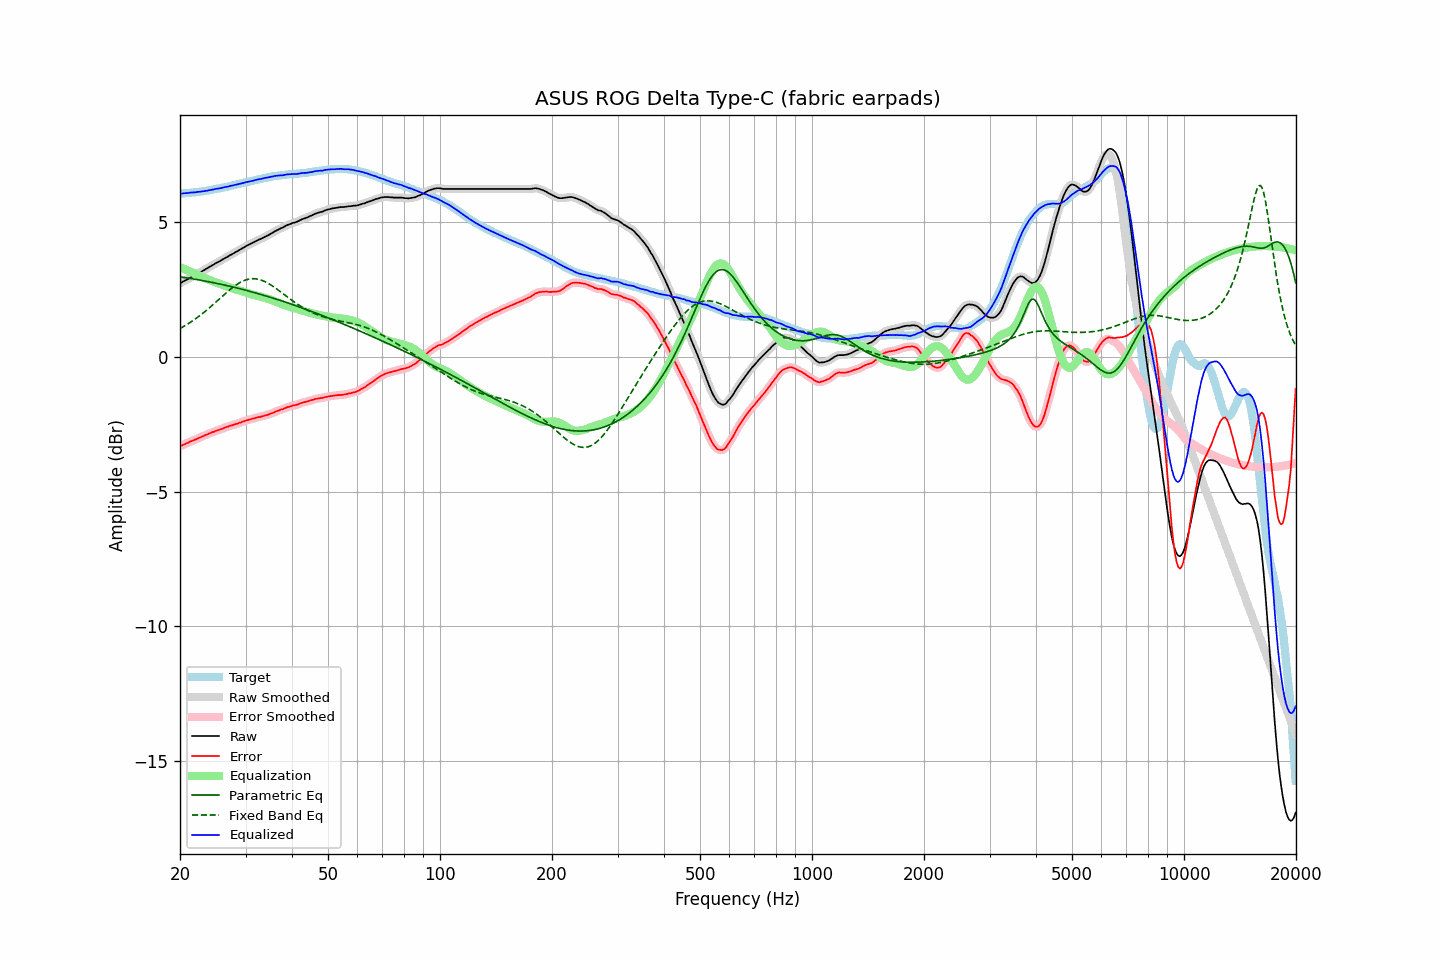

Values plotted in this chart, from the file beside it:
frequency, raw, error, smoothed, error_smoothed, equalization, parametric_eq, fixed_band_eq, equalized_raw, equalized_smoothed, target
20.00, 2.72, -3.33, 2.72, -3.32, 3.32, 2.96, 1.05, 6.04, 6.04, 6.04
20.20, 2.75, -3.30, 2.75, -3.30, 3.30, 2.95, 1.08, 6.05, 6.05, 6.04
20.40, 2.79, -3.27, 2.78, -3.27, 3.27, 2.94, 1.11, 6.06, 6.05, 6.05
20.61, 2.82, -3.25, 2.82, -3.24, 3.24, 2.93, 1.15, 6.06, 6.06, 6.06
20.81, 2.85, -3.21, 2.85, -3.22, 3.22, 2.92, 1.18, 6.07, 6.07, 6.06
21.02, 2.88, -3.19, 2.88, -3.19, 3.19, 2.91, 1.22, 6.07, 6.07, 6.07
21.23, 2.92, -3.15, 2.92, -3.16, 3.16, 2.91, 1.26, 6.08, 6.08, 6.07
21.44, 2.95, -3.13, 2.95, -3.13, 3.14, 2.90, 1.30, 6.09, 6.09, 6.08
21.66, 2.98, -3.11, 2.98, -3.11, 3.11, 2.89, 1.34, 6.09, 6.09, 6.09
21.87, 3.01, -3.08, 3.01, -3.09, 3.08, 2.88, 1.38, 6.09, 6.09, 6.09
22.09, 3.04, -3.06, 3.04, -3.06, 3.06, 2.87, 1.42, 6.10, 6.10, 6.10
22.31, 3.08, -3.03, 3.08, -3.03, 3.03, 2.85, 1.46, 6.11, 6.11, 6.11
22.54, 3.11, -3.00, 3.11, -3.01, 3.01, 2.84, 1.51, 6.12, 6.12, 6.11
22.76, 3.14, -2.98, 3.14, -2.98, 2.98, 2.83, 1.55, 6.12, 6.12, 6.12
22.99, 3.18, -2.95, 3.18, -2.95, 2.95, 2.82, 1.60, 6.13, 6.13, 6.13
23.22, 3.21, -2.93, 3.21, -2.93, 2.93, 2.81, 1.65, 6.14, 6.14, 6.14
23.45, 3.25, -2.90, 3.25, -2.90, 2.90, 2.80, 1.70, 6.15, 6.15, 6.15
23.69, 3.28, -2.88, 3.28, -2.88, 2.88, 2.79, 1.75, 6.16, 6.16, 6.16
23.92, 3.32, -2.85, 3.32, -2.85, 2.85, 2.78, 1.80, 6.17, 6.17, 6.17
24.16, 3.35, -2.83, 3.35, -2.83, 2.83, 2.77, 1.85, 6.18, 6.18, 6.18
24.40, 3.39, -2.80, 3.39, -2.80, 2.81, 2.75, 1.90, 6.20, 6.19, 6.19
24.65, 3.42, -2.79, 3.42, -2.78, 2.78, 2.74, 1.95, 6.20, 6.21, 6.21
24.89, 3.46, -2.76, 3.46, -2.76, 2.76, 2.73, 2.01, 6.22, 6.22, 6.22
25.14, 3.49, -2.74, 3.49, -2.74, 2.74, 2.72, 2.06, 6.23, 6.23, 6.23
25.39, 3.52, -2.72, 3.52, -2.72, 2.72, 2.70, 2.12, 6.24, 6.24, 6.24
25.65, 3.55, -2.70, 3.55, -2.70, 2.70, 2.69, 2.17, 6.24, 6.25, 6.25
25.91, 3.59, -2.68, 3.59, -2.68, 2.67, 2.68, 2.22, 6.26, 6.26, 6.27
26.16, 3.62, -2.66, 3.62, -2.65, 2.65, 2.67, 2.28, 6.27, 6.27, 6.28
26.43, 3.66, -2.63, 3.66, -2.63, 2.63, 2.65, 2.33, 6.29, 6.29, 6.28
26.69, 3.69, -2.60, 3.69, -2.61, 2.61, 2.64, 2.38, 6.30, 6.30, 6.29
26.96, 3.72, -2.59, 3.72, -2.59, 2.59, 2.63, 2.43, 6.31, 6.31, 6.31
27.23, 3.76, -2.56, 3.75, -2.57, 2.57, 2.61, 2.48, 6.33, 6.32, 6.32
27.50, 3.79, -2.55, 3.79, -2.55, 2.55, 2.60, 2.53, 6.34, 6.34, 6.34
27.77, 3.82, -2.53, 3.82, -2.53, 2.53, 2.58, 2.58, 6.35, 6.35, 6.35
28.05, 3.86, -2.51, 3.86, -2.51, 2.51, 2.57, 2.62, 6.37, 6.37, 6.37
28.33, 3.89, -2.49, 3.89, -2.49, 2.49, 2.55, 2.66, 6.38, 6.38, 6.38
28.62, 3.92, -2.48, 3.92, -2.47, 2.47, 2.54, 2.70, 6.39, 6.40, 6.40
28.90, 3.96, -2.45, 3.96, -2.45, 2.45, 2.52, 2.74, 6.41, 6.41, 6.41
29.19, 3.99, -2.44, 3.99, -2.43, 2.43, 2.51, 2.77, 6.42, 6.42, 6.43
29.48, 4.03, -2.41, 4.03, -2.41, 2.41, 2.49, 2.80, 6.44, 6.44, 6.44
29.78, 4.06, -2.40, 4.06, -2.39, 2.39, 2.48, 2.83, 6.45, 6.45, 6.46
30.08, 4.10, -2.37, 4.10, -2.37, 2.37, 2.46, 2.85, 6.47, 6.47, 6.46
30.38, 4.13, -2.35, 4.13, -2.35, 2.35, 2.45, 2.87, 6.48, 6.48, 6.48
30.68, 4.16, -2.33, 4.16, -2.33, 2.34, 2.43, 2.88, 6.49, 6.50, 6.49
30.99, 4.19, -2.32, 4.19, -2.32, 2.32, 2.41, 2.89, 6.51, 6.51, 6.51
31.30, 4.22, -2.30, 4.22, -2.30, 2.30, 2.40, 2.89, 6.52, 6.52, 6.52
31.61, 4.25, -2.29, 4.25, -2.29, 2.29, 2.38, 2.89, 6.54, 6.54, 6.54
31.93, 4.28, -2.27, 4.28, -2.27, 2.27, 2.36, 2.89, 6.55, 6.55, 6.55
32.24, 4.31, -2.26, 4.31, -2.26, 2.26, 2.35, 2.88, 6.57, 6.57, 6.57
32.57, 4.34, -2.24, 4.34, -2.24, 2.24, 2.33, 2.87, 6.58, 6.58, 6.57
32.89, 4.36, -2.23, 4.36, -2.23, 2.23, 2.31, 2.85, 6.59, 6.59, 6.59
33.22, 4.39, -2.21, 4.39, -2.21, 2.21, 2.30, 2.83, 6.60, 6.60, 6.60
33.55, 4.42, -2.20, 4.42, -2.20, 2.20, 2.28, 2.81, 6.62, 6.62, 6.62
33.89, 4.45, -2.18, 4.45, -2.18, 2.18, 2.26, 2.78, 6.63, 6.63, 6.63
34.23, 4.48, -2.17, 4.48, -2.16, 2.16, 2.24, 2.75, 6.64, 6.64, 6.65
34.57, 4.51, -2.15, 4.51, -2.14, 2.14, 2.22, 2.72, 6.65, 6.65, 6.65
34.92, 4.54, -2.12, 4.54, -2.13, 2.12, 2.21, 2.68, 6.66, 6.66, 6.66
35.27, 4.58, -2.10, 4.58, -2.10, 2.10, 2.19, 2.64, 6.68, 6.68, 6.68
35.62, 4.61, -2.08, 4.61, -2.08, 2.08, 2.17, 2.60, 6.69, 6.69, 6.69
35.97, 4.65, -2.05, 4.65, -2.05, 2.05, 2.15, 2.56, 6.70, 6.70, 6.70
... 635 more rows
